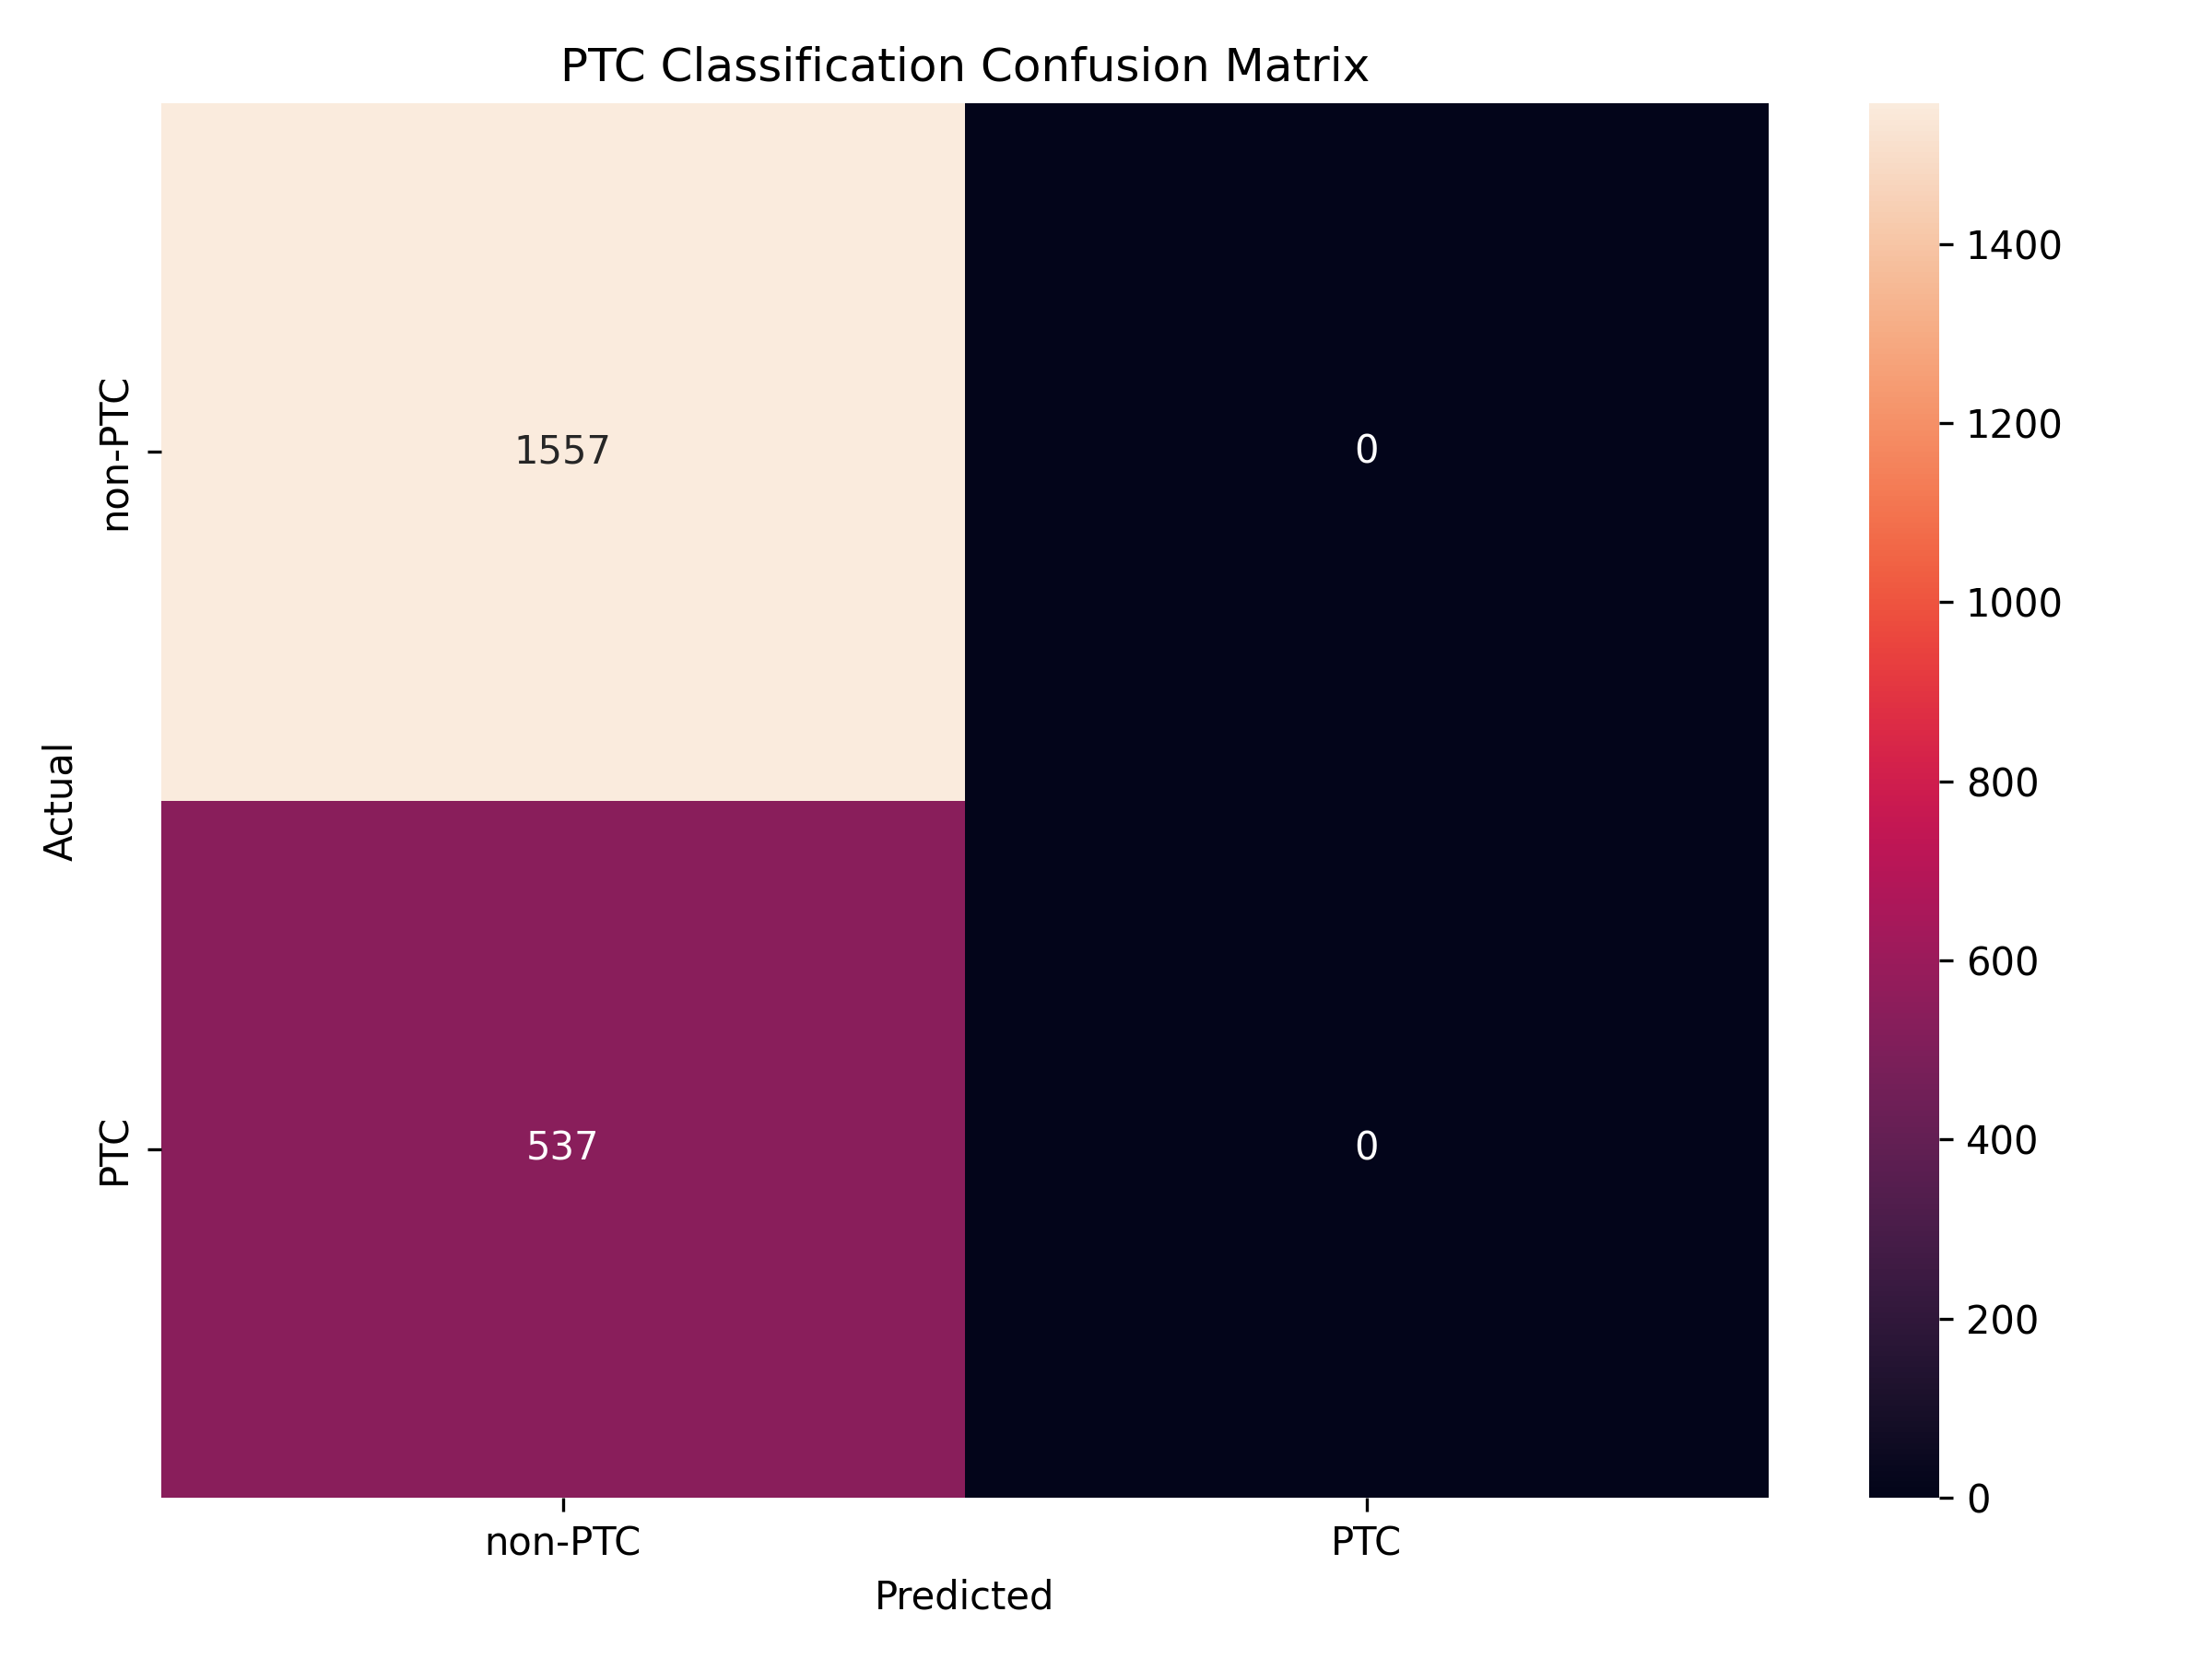

Source data for this figure (header and first rows):
1557, 0
537, 0
